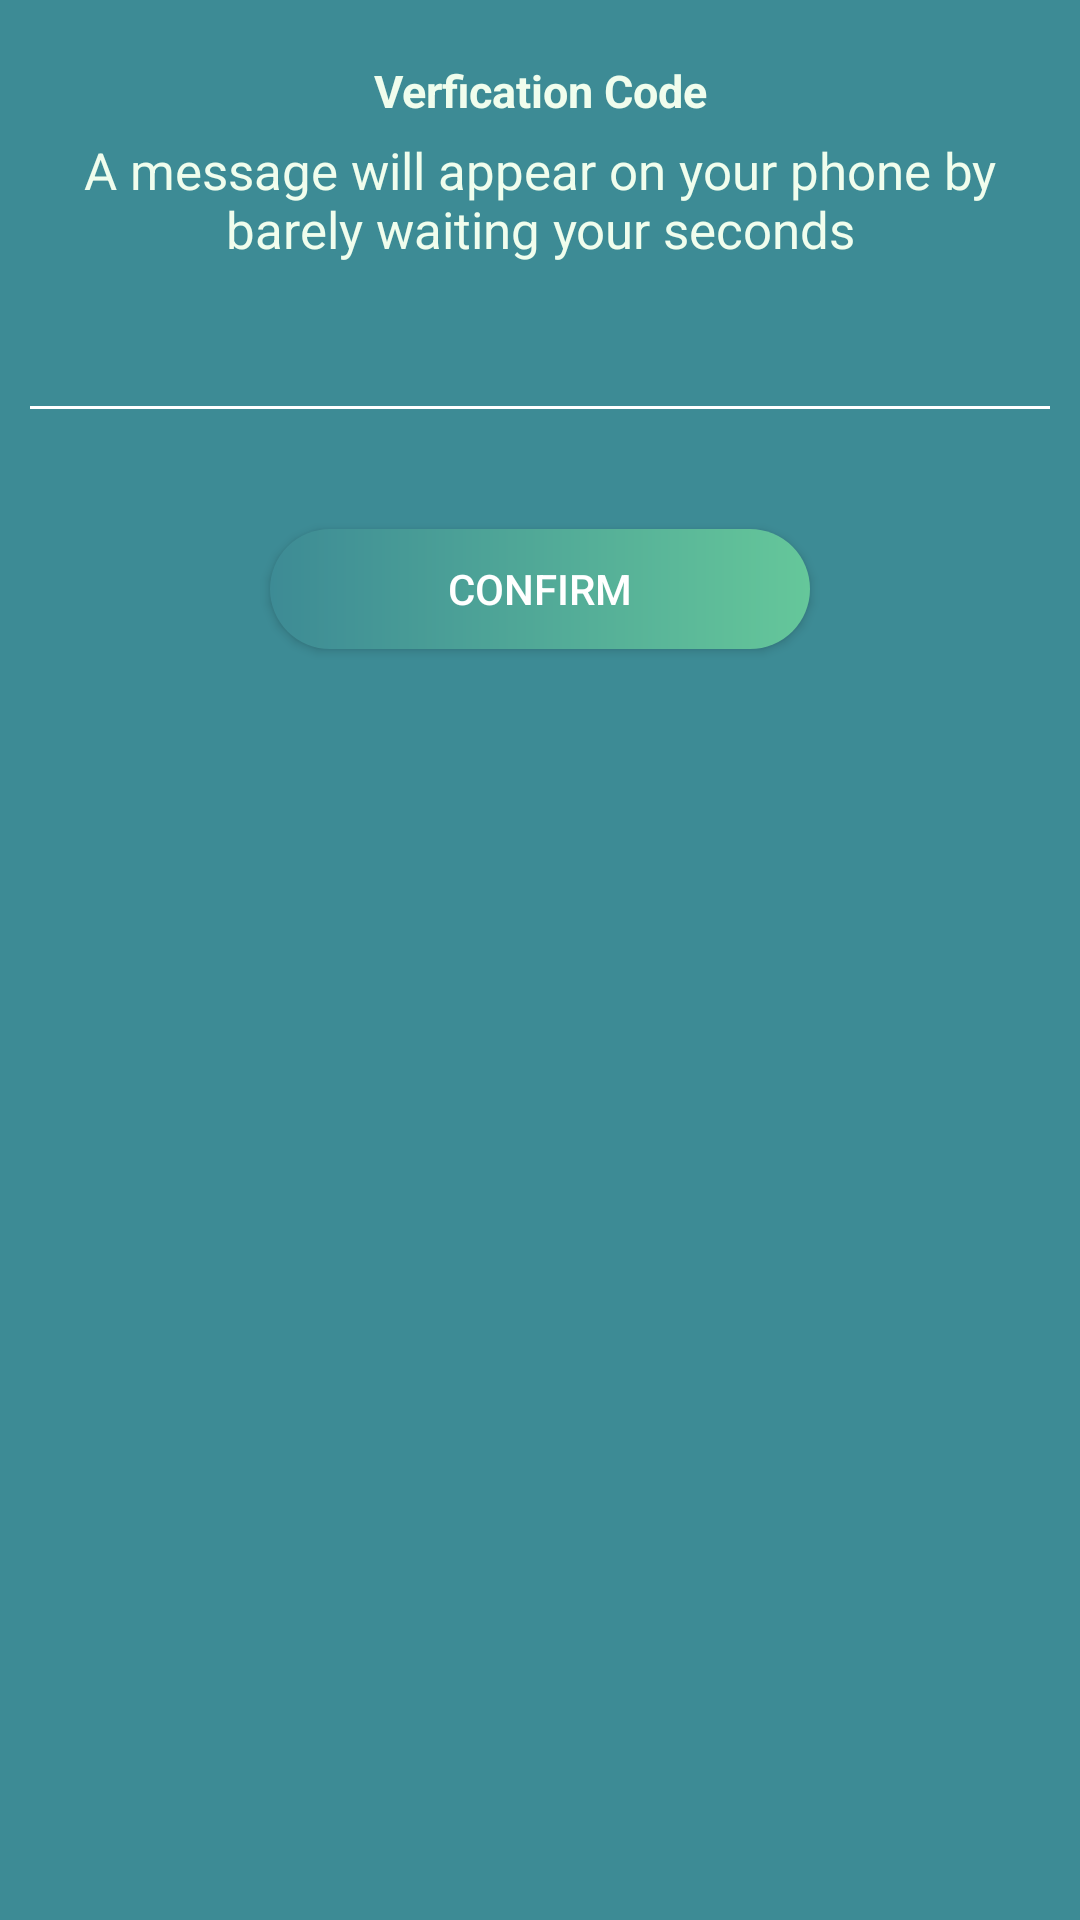

Reconstruct the res/layout file that produces this screen, plus the resources it refers to.
<!-- AndroidManifest.xml: application theme AppTheme -->
<!-- res/layout/custom_dialog_login.xml -->
<?xml version="1.0" encoding="utf-8"?>
<LinearLayout
    android:id="@+id/ll"
    xmlns:android="http://schemas.android.com/apk/res/android"
    xmlns:app="http://schemas.android.com/apk/res-auto"
    android:orientation="vertical"
    android:layout_width="match_parent"
    android:layout_height="wrap_content"
    android:background="@color/colorPrimary"
    android:padding="10dp"

    >

    <TextView
        android:layout_width="wrap_content"
        android:layout_height="wrap_content"
        android:layout_gravity="center_horizontal"
        android:gravity="center"
        android:paddingBottom="5dp"
        android:paddingTop="10dp"
        android:text="@string/verfication_code"
        android:textColor="@color/colorAccent"
        android:textSize="15sp"
        android:textStyle="bold" />
    <TextView
        android:id="@+id/tv_msg"
        android:layout_width="match_parent"
        android:layout_height="wrap_content"
        android:layout_marginLeft="10dp"
        android:layout_marginRight="10dp"
        android:paddingLeft="5dp"
        android:paddingRight="5dp"
        android:textSize="17sp"
        android:textColor="@color/colorAccent"
        android:text="@string/a_message_will_appear_on_your_phone_by_barely_waiting_your_seconds"
        android:layout_marginBottom="10dp"
        android:gravity="center"
        />

    <EditText
        android:id="@+id/edt_ver"
        android:layout_width="match_parent"
        android:layout_height="wrap_content"
        android:inputType="number"
        android:textColor="@color/colorAccent"
        android:textSize="17sp"
       android:background="@color/colorPrimary"
        android:layout_marginTop="15dp"
        android:gravity="center"
android:textStyle="bold"
        />
    <View
        android:layout_width="match_parent"
        android:layout_height="1dp"
        android:background="@color/white"
        />
        <Button
            android:id="@+id/btn_confirm"
            android:layout_width="180dp"
            android:layout_height="40dp"
            android:background="@drawable/btn_login_bg"
            android:text="@string/confirm"
            android:textColor="@color/white"
            android:layout_gravity="center"
android:layout_marginTop="40dp"
            />


</LinearLayout>
<!-- resources referenced by this layout -->
<resources>
  <color name="colorAccent">#f0fded</color>
  <color name="colorPrimary">#3d8b95</color>
  <color name="white">#ffffff</color>
  <!-- drawable btn_login_bg (drawable) -->
  <?xml version="1.0" encoding="utf-8"?>
  <shape xmlns:android="http://schemas.android.com/apk/res/android">
      <corners android:radius="20dp"/>
      <gradient android:startColor="@color/colorPrimary"
          android:endColor="#65C79A"
          />
  </shape>
  <string name="a_message_will_appear_on_your_phone_by_barely_waiting_your_seconds">A message will appear on your phone by barely waiting your seconds</string>
  <string name="confirm">Confirm</string>
  <string name="verfication_code">Verfication Code</string>
  <style name="AppTheme" parent="Theme.AppCompat.Light.NoActionBar">
          
          <item name="colorPrimary">@color/colorPrimary</item>
          <item name="colorPrimaryDark">@color/colorPrimaryDark</item>
          <item name="colorAccent">@color/colorAccent</item>
      </style>
  <color name="colorPrimaryDark">#3d8b95</color>
</resources>
